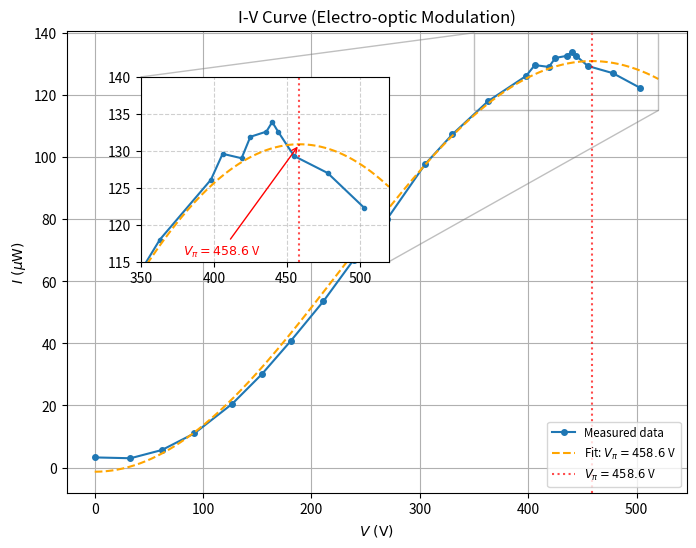

This chart was generated by the following Python code: (Note: this script raises an exception after producing the figure.)
# /// script
# requires-python = ">=3.10"
# dependencies = ["numpy", "matplotlib", "scipy"]
# ///

import os
import sys
import numpy as np
# Use non-interactive backend when running headless (e.g., CI)
if os.environ.get('MPLBACKEND') or not sys.stdout.isatty():
    import matplotlib
    matplotlib.use('Agg')
from matplotlib import pyplot as plt
from scipy.optimize import curve_fit

V = np.array([
    0  , 33 , 62 , 92 , 127, 154, 181, 211, 239, 270,
    305, 330, 363, 398, 406, 419, 425, 436, 440, 444,
    455, 478, 503,
])
I = np.array([
    3.280 , 3.010 , 5.666 , 11.02 , 20.57 , 30.00 , 40.83 , 53.56 ,
    66.96 , 80.16 , 97.76 , 107.3 , 118.0 , 126.1 , 129.6 , 129.0 ,
    131.9 , 132.6 , 133.9 , 132.6 , 129.3 , 127.0 , 122.3 ,
])

# 拟合 I = A*(1 - cos(pi*V/V_pi)) + C
def model(V, A, V_pi, C):
    return A * (1 - np.cos(np.pi * V / V_pi)) + C

# 初始猜测：A ~ (max-min)/2, V_pi ~ V at peak, C ~ min
p0 = [65, 440, 3]
popt, pcov = curve_fit(model, V, I, p0=p0)
A_fit, V_pi_fit, C_fit = popt

print(f'拟合参数: A = {A_fit:.3f}, V_pi = {V_pi_fit:.1f} V, C = {C_fit:.3f}')

V_smooth = np.linspace(0, 520, 500)
I_smooth = model(V_smooth, *popt)

fig, ax = plt.subplots(figsize=(8, 6))

# 主图
ax.plot(V, I, 'o-', markersize=4, label='Measured data')
ax.plot(V_smooth, I_smooth, '--', color='orange', label=f'Fit: $V_\\pi = {V_pi_fit:.1f}$ V')
ax.axvline(V_pi_fit, color='red', linestyle=':', alpha=0.7, label=f'$V_\\pi = {V_pi_fit:.1f}$ V')
ax.set_xlabel('$V~(\\mathrm{V})$')
ax.set_ylabel('$I~(\\mu\\mathrm{W})$')
ax.set_title('I-V Curve (Electro-optic Modulation)')
ax.legend(loc='lower right', fontsize='small')
ax.grid()

# 局部放大图：峰值区域
axins = ax.inset_axes([0.12, 0.50, 0.40, 0.40])
axins.plot(V, I, 'o-', markersize=3)
axins.plot(V_smooth, I_smooth, '--', color='orange')
axins.axvline(V_pi_fit, color='red', linestyle=':', alpha=0.7)
axins.annotate(f'$V_\\pi = {V_pi_fit:.1f}$ V', xy=(V_pi_fit, model(V_pi_fit, *popt)),
               xytext=(V_pi_fit - 80, model(V_pi_fit, *popt) - 15),
               arrowprops=dict(arrowstyle='->', color='red'), color='red', fontsize=9)
axins.set_xlim(350, 520)
axins.set_ylim(115, 140)
axins.grid(True, linestyle='--', alpha=0.6)

indicator = ax.indicate_inset_zoom(axins, edgecolor="gray")
connectors = indicator.connectors
connectors[0].set_visible(True)
connectors[1].set_visible(False)
connectors[2].set_visible(True)
connectors[3].set_visible(False)

connectors[0].set_visible(False) # 左下角
connectors[1].set_visible(False)  # 左上角
connectors[2].set_visible(True)  # 右下角
connectors[3].set_visible(True) # 右上角

plt.savefig('../images/I-V-curve.png', dpi=200, bbox_inches='tight')
plt.show()
